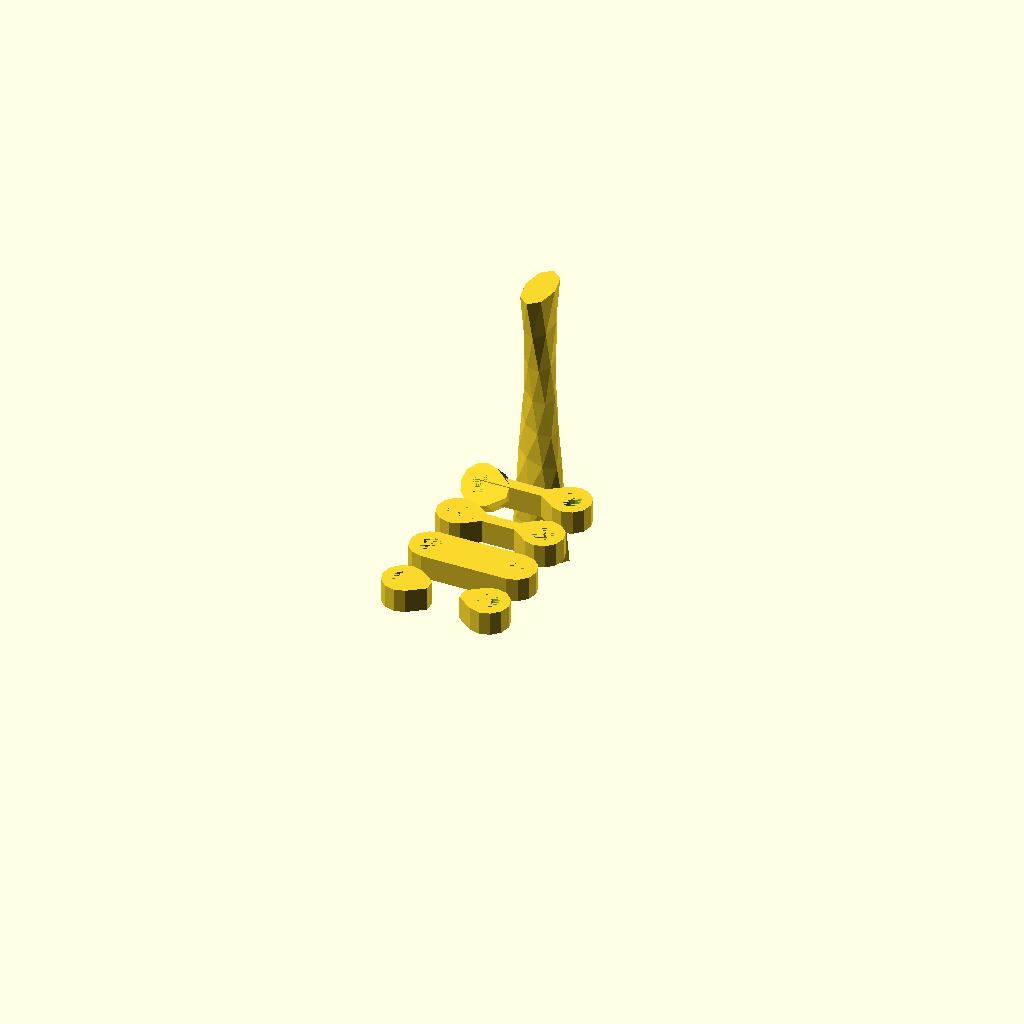
Cell 1 — every parameter at its default value.
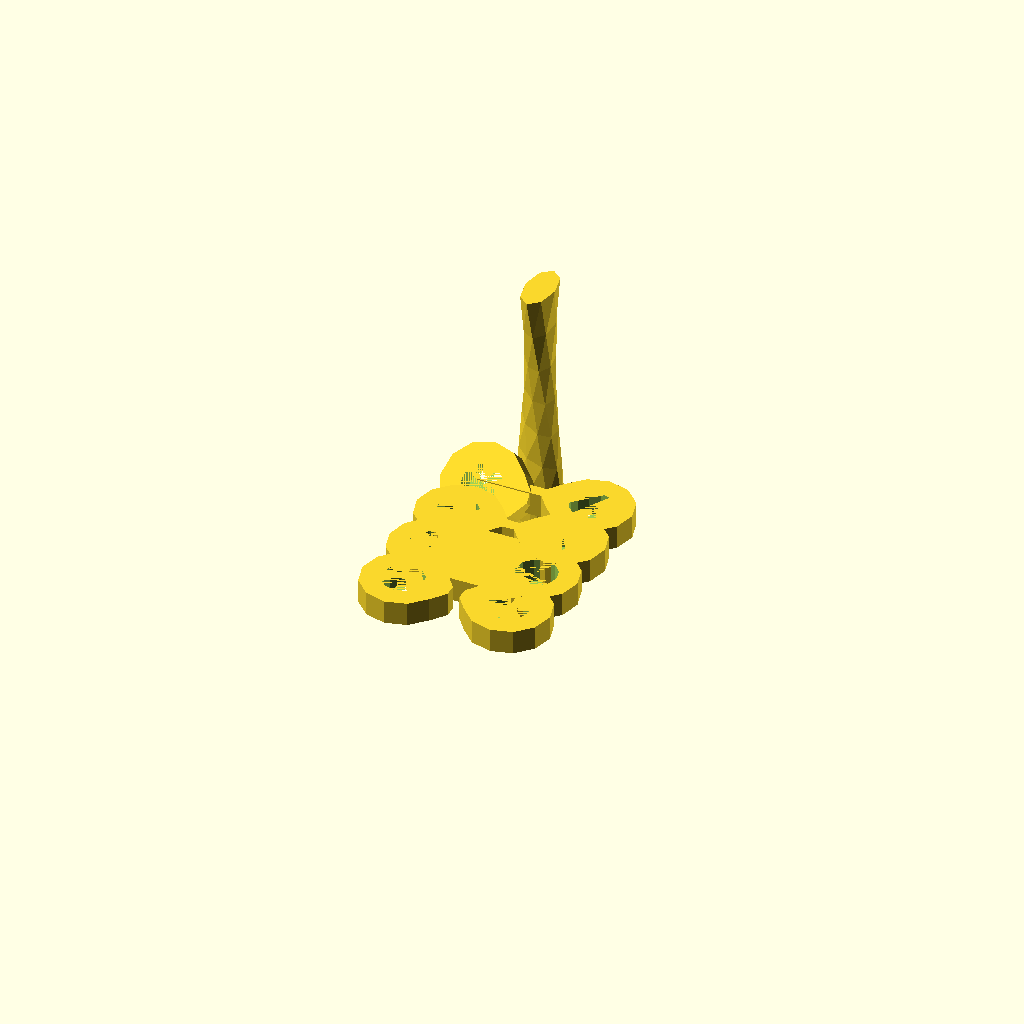
Cell 2: diametro = 14 (everything else at default).
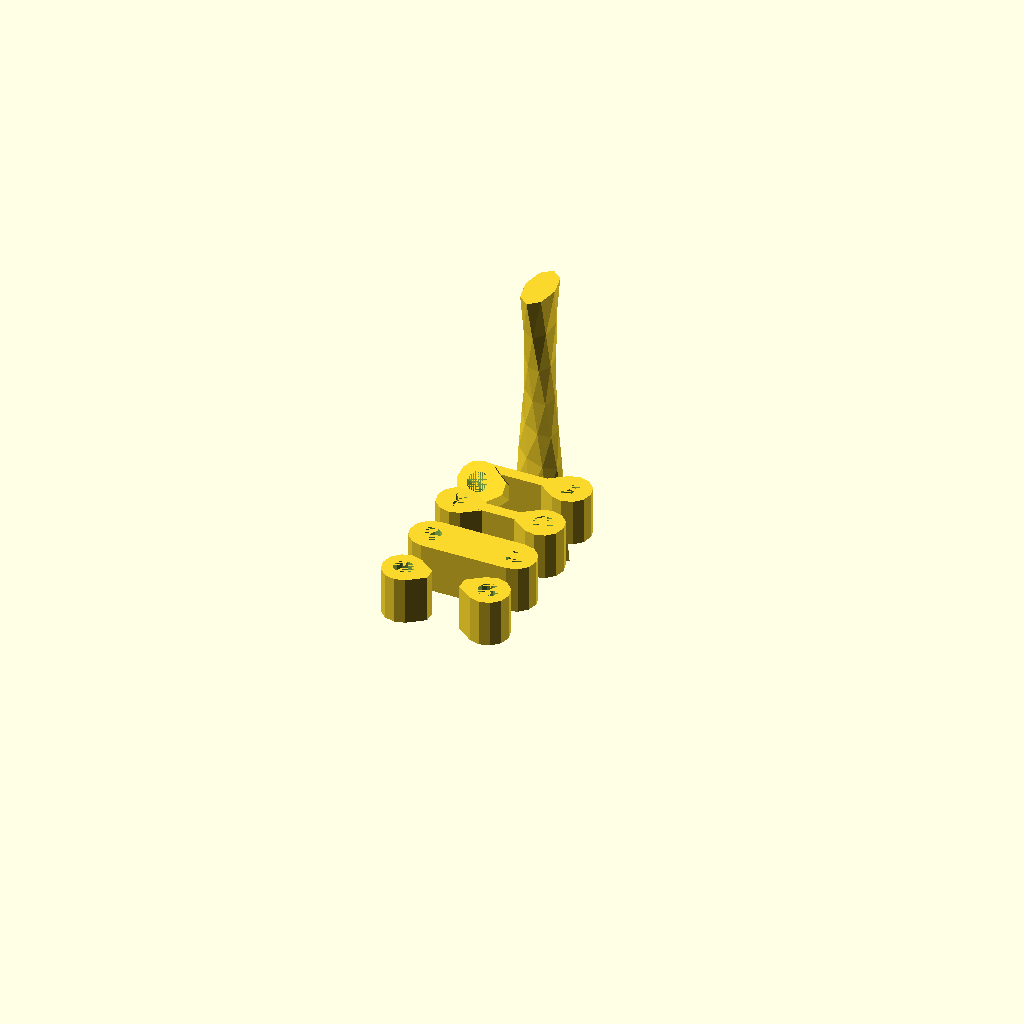
Cell 3 — altura set to 8, the other parameters unchanged.
All cells are drawn from one camera (rotation 55°, 0°, 25°, orthographic, colour scheme Cornfield), so only the parameter changes between them.
The OpenSCAD source (concepto_baqueta.scad):

 poly_n = 12;
 diametro = 7;
 radio= diametro/2;
 altura =4;
 
 
 //color("#aa0000")cylinder(h = altura, d=diametro, center = true, $fn=poly_n);
 // translate([0, 10, 0.0])
  
  
difference(){
hull(){
  cylinder(h = altura, d=diametro, center = true, $fn=poly_n); 
  translate([radio, 0, 0.0])
  cube([2,2,altura],center = true);
 }
    cylinder(h = altura, d=diametro*.5, center = true, $fn=poly_n);
}

translate([10+radio+1, 0, 0.0]){
 difference(){
hull(){
   cylinder(h = altura, d=diametro, center = true, $fn=poly_n);
  translate([-radio, 0, 0.0])
  cube([2,2,altura],center = true);
 }
   cylinder(h = altura, d=diametro*.5, center = true, $fn=poly_n);
}}


//------------------------

translate([ 0, 10.0]){
difference(){
hull(){
  cylinder(h = altura, d=diametro, center = true, $fn=poly_n); 
  translate([radio, 0, 0.0])
  cube([2,2,altura],center = true);
  translate([10+radio+1, 0, 0.0]){
  cylinder(h = altura, d=diametro, center = true, $fn=poly_n);
  translate([-radio, 0, 0.0])
  cube([2,2,altura],center = true);
   }
}
  cylinder(h = altura, d=diametro*.5, center = true, $fn=poly_n);
  translate([10+radio+1, 0, 0.0]){
  cylinder(h = altura, d=diametro*.5, center = true, $fn=poly_n);
}}}


//------------------------

translate([ 0, 20.0]){
difference(){
union(){
hull(){
  cylinder(h = altura, d=diametro, center = true, $fn=poly_n); 
  translate([radio, 0, 0.0])
  cube([2,2,altura],center = true);
 }
 hull(){
   cube([2,2,altura],center = true);
   translate([10+radio+1, 0, 0.0])

translate([-radio, 0, 0.0])
  cube([2,2,altura],center = true);
  }
 
 translate([10+radio+1, 0, 0.0]){
  hull(){
  cylinder(h = altura, d=diametro, center = true, $fn=poly_n);
  translate([-radio, 0, 0.0])
  cube([2,2,altura],center = true);
   }
  }
 }
  cylinder(h = altura, d=diametro*.5, center = true, $fn=poly_n);
  translate([10+radio+1, 0, 0.0]){
  cylinder(h = altura, d=diametro*.5, center = true, $fn=poly_n);
}}}

//---------- tema acple hirts y mejor degradado entre partes!!!!

rotarJunta= 45;
translate([ 0, 30.0]){
difference(){
union(){
hull(){
 rotate([rotarJunta,0,0]){
  cylinder(h = altura, d=diametro, center = true, $fn=poly_n); 
  translate([radio, 0, 0.0])
  cube([2,2,altura],center = true);
 }}
 hull(){
   cube([2,2,altura],center = true);
   translate([10+radio+1, 0, 0.0])

translate([-radio, 0, 0.0])
  cube([2,2,altura],center = true);
  }
 
 translate([10+radio+1, 0, 0.0]){
  hull(){
  cylinder(h = altura, d=diametro, center = true, $fn=poly_n);
  translate([-radio, 0, 0.0])
  cube([2,2,altura],center = true);
   }
  }
 } 
   rotate([rotarJunta,0,0]){
    cylinder(h = altura, d=diametro*.5, center = true, $fn=poly_n);
   }
  translate([10+radio+1, 0, 0.0]){
  cylinder(h = altura, d=diametro*.5, center = true, $fn=poly_n);
}}}

translate([ 0, 50.0]){

linear_extrude(height=50,center=true,twist=90)
    scale([2,1,1])
    circle(d=5);
}
//
//minkowski(){
// 
//   translate([0, 0,-altura/2.0])
//
//  cube([2,2,altura]);
//  translate([10, 0, 0.0])
//
// cylinder(h = altura, d=diametro, center = true, $fn=poly_n);
//
// }
Parameter table extracted from the source (name, type, default, range or options):
poly_n: number, default 12
diametro: number, default 7
altura: number, default 4
rotarJunta: number, default 45
